Labelled photos from "dataset", an image-classification folder in sheikhwasif183/Classification-and-Sorting-of-Recyclables-from-Trash-. The possible labels are: general waste, glass metal, paper cardboard, plastic items.

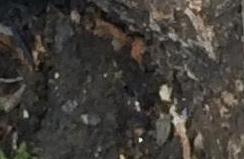
Label: glass metal

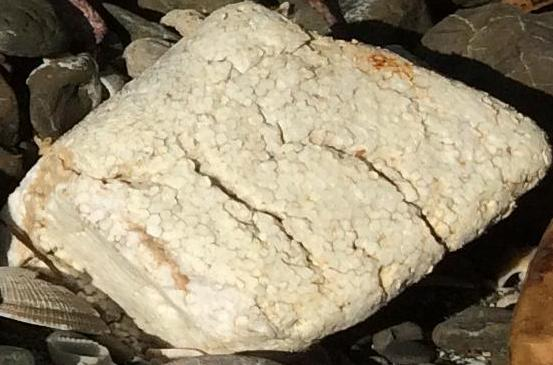
Label: general waste

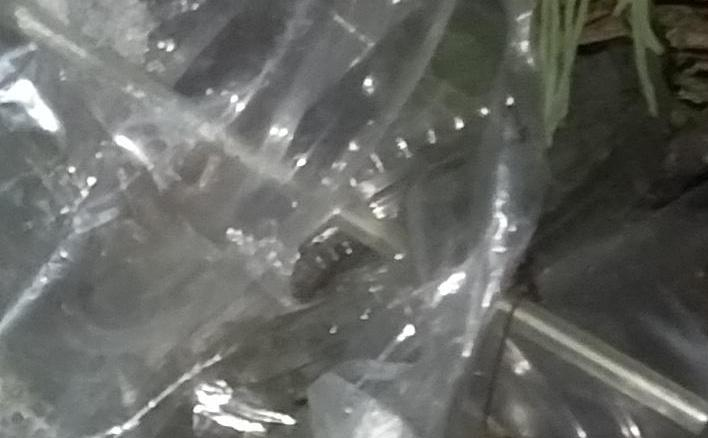
Label: plastic items

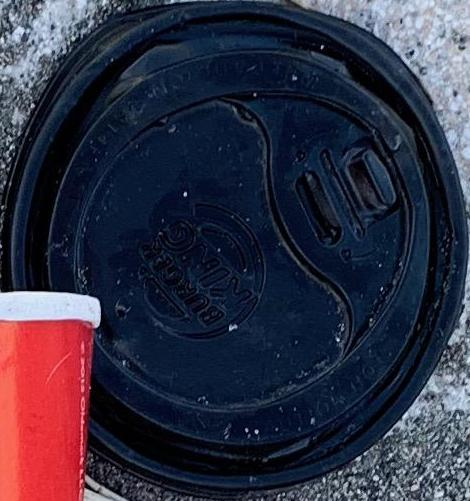
Label: plastic items

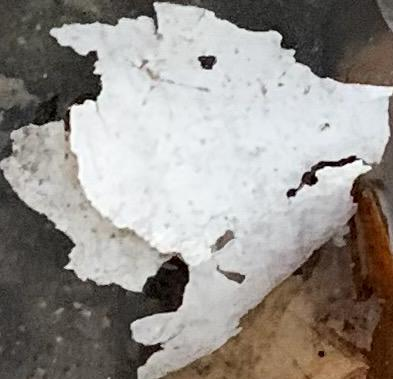
Label: general waste

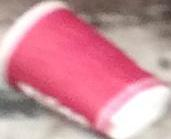
Label: paper cardboard
